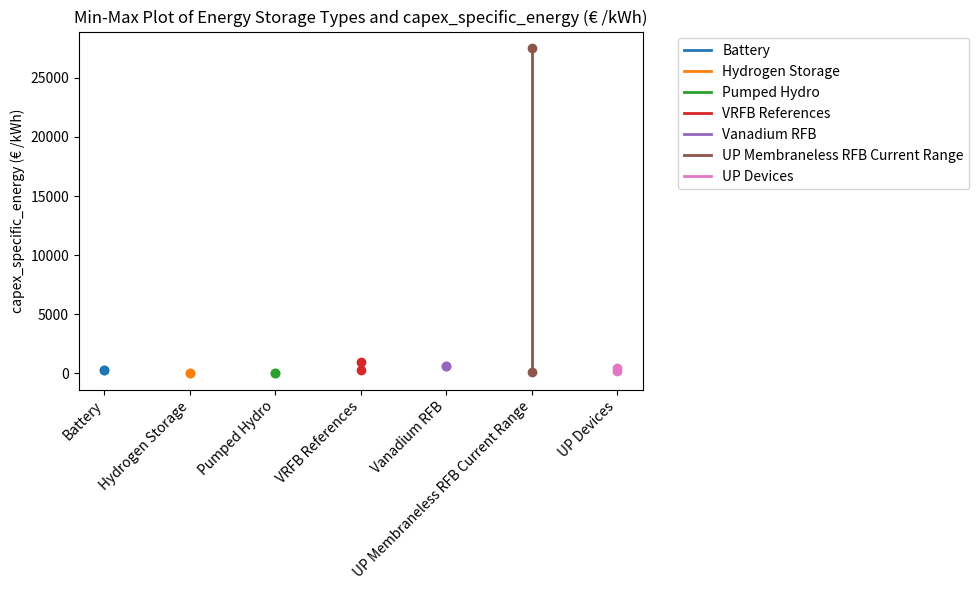
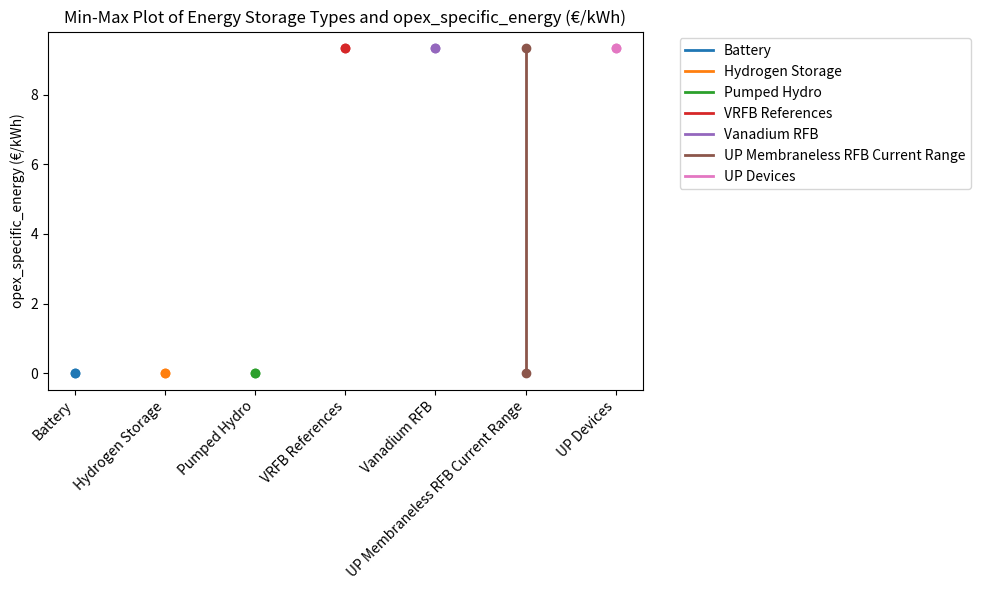
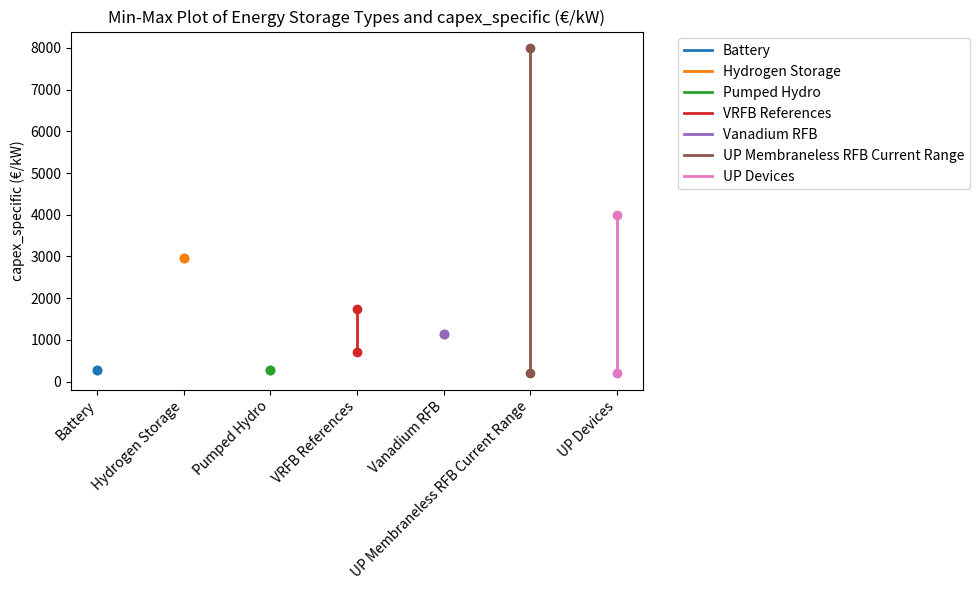
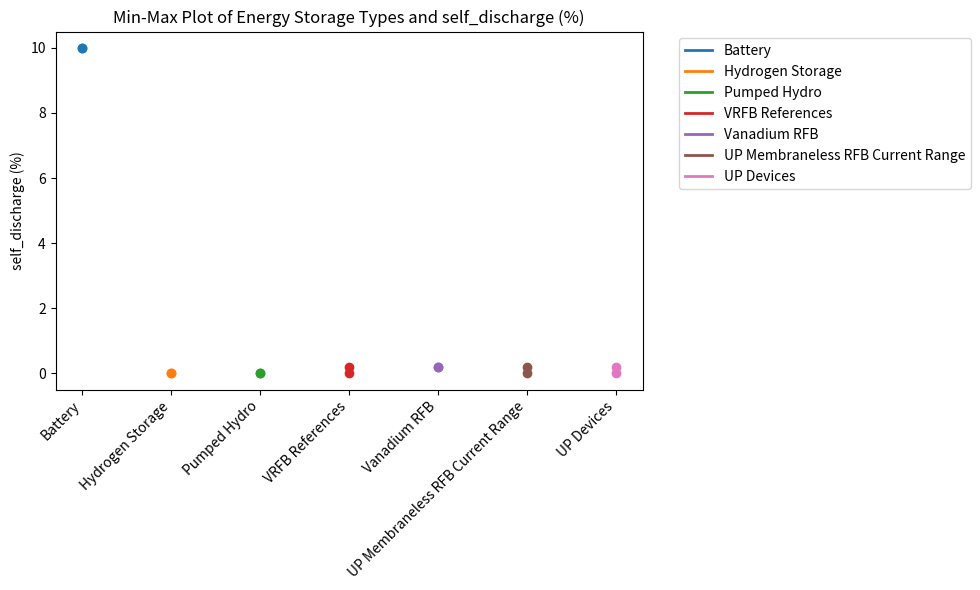
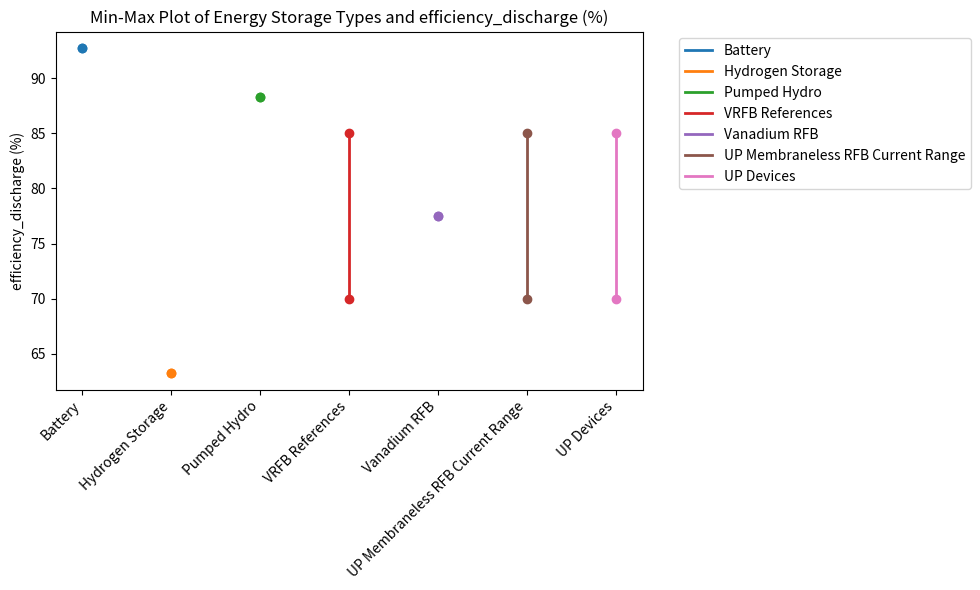
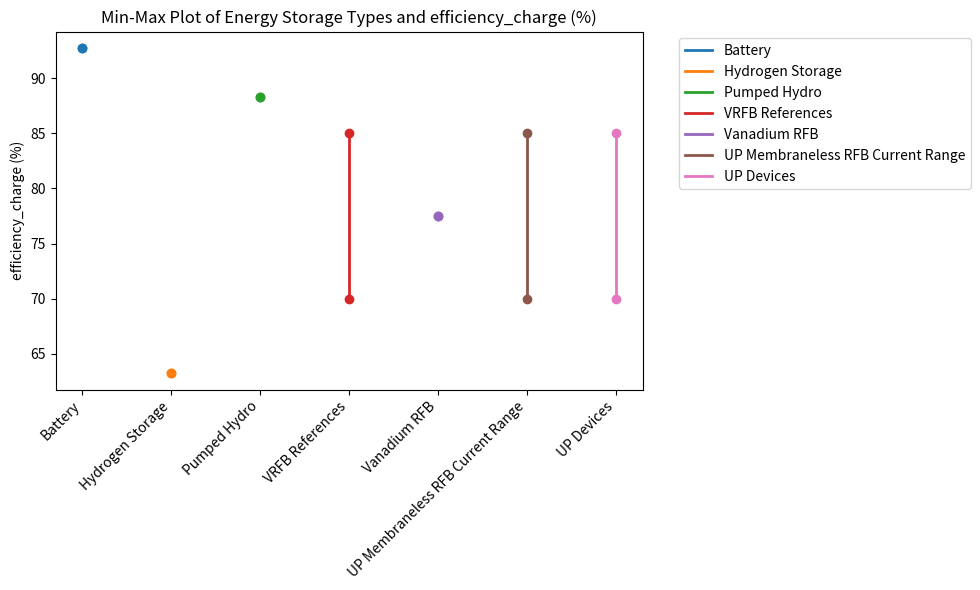
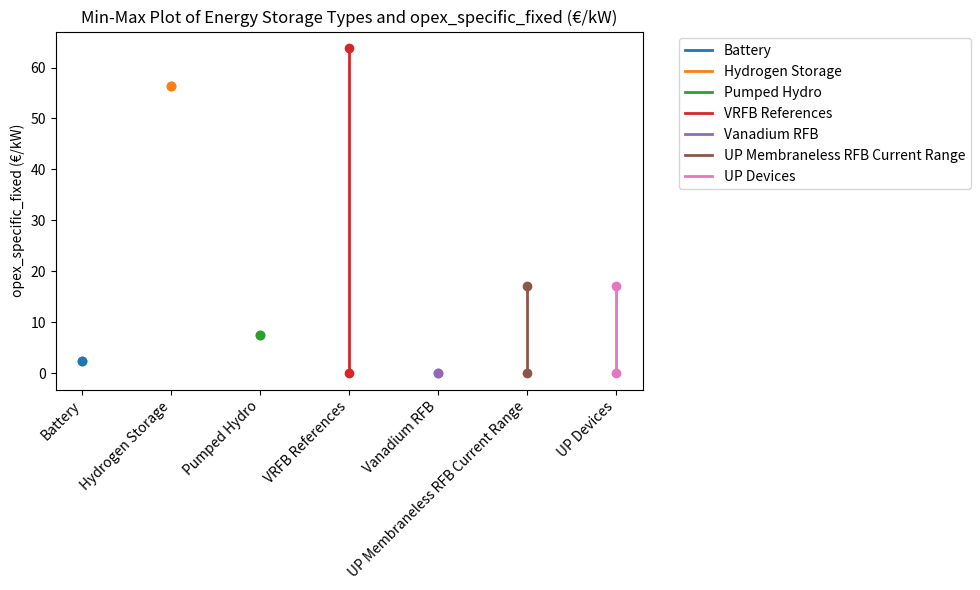
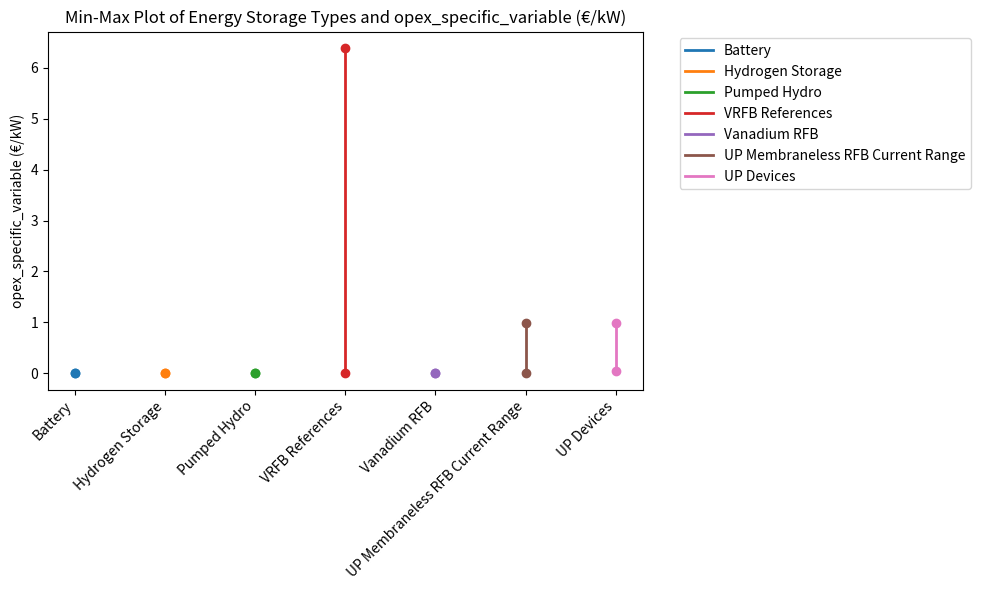
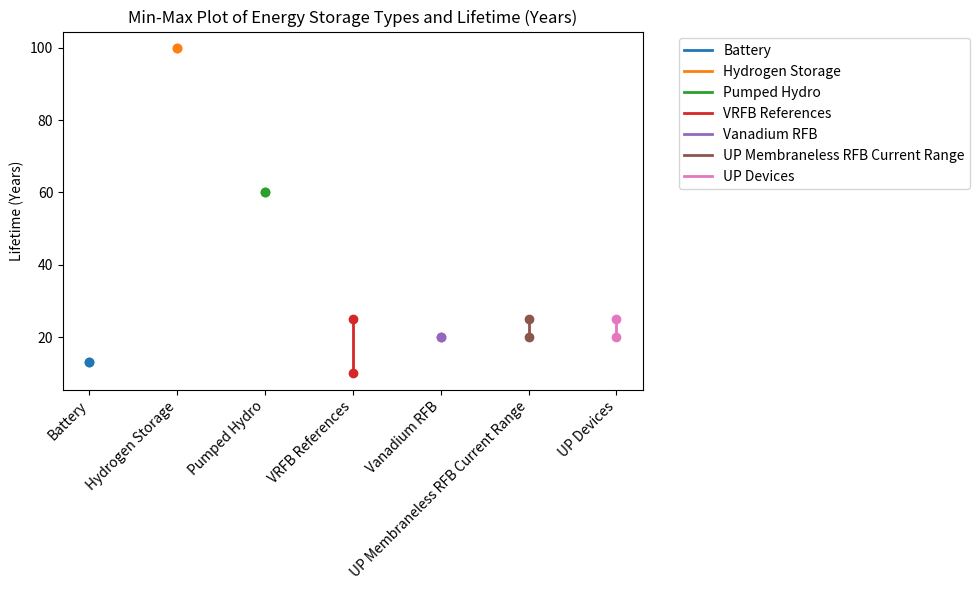

Reproduce these figures in Python, in order.
import matplotlib.pyplot as plt
import numpy as np


def create_min_max_plot(data, labels, ylabel, title, file_path):
    plt.figure(figsize=(10, 6))

    # Calculate min and max for each dataset
    min_values = [min(d) for d in data]
    max_values = [max(d) for d in data]

    # Calculate positions for the labels
    positions = np.arange(len(labels)) + 1

    # Plot min and max values as bars or lines
    for pos, min_val, max_val, color in zip(positions, min_values, max_values, colors):
        plt.plot([pos, pos], [min_val, max_val], color=color, lw=2)
        plt.scatter([pos, pos], [min_val, max_val], color=color, zorder=5)

    # Add legend with adjusted position outside the plot area
    legend_patches = [plt.Line2D([0], [0], color=color, lw=2) for color in colors]
    plt.legend(legend_patches, labels, loc='upper left', bbox_to_anchor=(1.05, 1))

    plt.title(title)
    plt.ylabel(ylabel)
    plt.xticks(positions, labels, rotation=45, ha='right')  # Rotate labels and adjust alignment
    plt.tight_layout()

    # Save plot to file
    plt.savefig(file_path)
    print(f"Plot saved at {file_path}")


# Data for different plots
data_sets = [
    ([289.8614206, 289.8614206, 289.8614206, 289.8614206, 289.8614206],  # Battery
     [12.76487395, 12.76487395, 12.76487395, 12.76487395, 12.76487395],  # Hydrogen Storage
     [75.88346816, 75.88346816, 75.88346816, 75.88346816, 75.88346816],  # Pumped Hydro
     [310.55, 986.8242857],  # VRFB References
     [648.6874],  # Vanadium Redox Flow Battery
     [27537.73956, 11152.62214, 2293.374308, 157.4],  # UP Membraneless RFB
     [500.00, 370.00, 250.00, 210.00, 180.00]  # UP Devices
     ),

    ([0, 0, 0, 0, 0], [0, 0, 0, 0, 0], [0, 0, 0, 0, 0], [9.34, 9.34, 9.34, 9.34],
     # VRFB References
     [9.34, 9.34, 9.34, 9.34], [0, 0, 0, 9.34, 9.34, 9.34], [9.34, 9.34, 9.34, 9.34, 9.34]  # UP Devices
     ),

    ([280.3475604, 280.3475604, 280.3475604, 280.3475604, 280.3475604],  # Battery
     [2957.121575, 2957.121575, 2957.121575, 2957.121575, 2957.121575],  # Hydrogen Storage
     [280.3475604, 280.3475604, 280.3475604, 280.3475604, 280.3475604],  # Pumped Hydro
     [721.4, 1739.2],  # VRFB References
     [1137.45],  # Vanadium Redox Flow Battery
     [800, 4000, 8000, 200, 800],  # UP Membraneless RFB
     [4000.00, 200.00, 3155.56, 800.00, 1898.15]  # UP Devices
     ),

    ([10, 10, 10, 10, 10], [0, 0, 0, 0, 0], [0, 0, 0, 0, 0], [0, 0.2, 0.2],  # VRFB References
     [0.2, 0.2, 0.2, 0.2, 0.2], [ 0, 0, 0.2, 0.2], [0, 0.2, 0.2, 0.2, 0]  # UP Devices
     ),

    ([92.736185, 92.736185, 92.736185, 92.736185, 92.736185],  # Battery
     [63.2455532, 63.2455532, 63.2455532, 63.2455532, 63.2455532],  # Hydrogen Storage
     [88.3176086632784, 88.3176086632784, 88.3176086632784, 88.3176086632784, 88.3176086632784],  # Pumped Hydro
     [70, 78.3, 85, 80, 70],  # VRFB References
     [77.5],  # Vanadium Redox Flow Battery
     [80, 80, 80, 80, 80, 85, 85, 85, 85, 85.00, 70.00, 76.67, 85.00, 81.67, 70],  # UP Membraneless RFB
     [85.00, 70.00, 76.67, 85.00, 81.67]  # UP Devices
     ),

    ([92.736185, 92.736185, 92.736185, 92.736185, 92.736185],  # Battery
     [63.2455532, 63.2455532, 63.2455532, 63.2455532, 63.2455532],  # Hydrogen Storage
     [88.3176086632784, 88.3176086632784, 88.3176086632784, 88.3176086632784, 88.3176086632784],  # Pumped Hydro
     [70, 85, 80, 70],  # VRFB References
     [77.5],  # Vanadium Redox Flow Battery
     [80, 80, 80, 80, 80, 85, 85, 85, 85,85.00,70.00, 76.67,85.00,81.67, 70],  # UP Membraneless RFB
     [85.00, 70.00, 76.67, 85.00, 81.67]  # UP Devices
     ),

    # Data set 8
    ([2.471110756, 2.471110756, 2.471110756, 2.471110756, 2.471110756],  # Battery
     [56.32675703, 56.32675703, 56.32675703, 56.32675703, 56.32675703],  # Hydrogen Storage
     [7.588346816, 7.588346816, 7.588346816, 7.588346816, 7.588346816],  # Pumped Hydro
     [6.39, 10.95, 14.6, 63.86, 5.47, 0],  # VRFB References
     [0, 0, 0, 0, 0],  # Vanadium Redox Flow Battery
     [0, 0, 0, 0, 0, 17.2, 0.86, 13.568908, 3.44, 8.162045],  # UP Membraneless RFB
     [17.2, 0.86, 13.568908, 3.44, 8.162045, 0]  # UP Devices
     ),

    ([0, 0, 0, 0, 0], [0, 0, 0, 0, 0], [0, 0, 0, 0, 0], [6.39, 1.73, 3.74, 4.74, 2.19, 0],  # VRFB References
     [0, 0, 0, 0, 0], [0, 0, 0, 0.84108, 0.042054, 0.99641919, 0.25261296, 0.599371613],
     [0.84108, 0.042054, 0.99641919, 0.25261296, 0.599371613]
     # UP Devices
     ),
    # Data set 9 Lifetimes
    ([13, 13, 13, 13, 13], [100, 100, 100, 100, 100], [60, 60, 60, 60, 60],  # Battery
     [15, 20, 20, 25, 10], [20, 20, 20, 20, 20], [20, 25, 25, 20, 20], [20, 25, 25, 20, 20]  # UP Devices
     ),
]

# Labels for the plots
labels = ['Battery', 'Hydrogen Storage', 'Pumped Hydro', 'VRFB References',
          'Vanadium RFB', 'UP Membraneless RFB Current Range', 'UP Devices']

# Common parameters for all plots
colors = plt.get_cmap('tab10').colors
ylabel = ['capex_specific_energy (€ /kWh)', 'opex_specific_energy (€/kWh)', 'capex_specific (€/kW)',
          'self_discharge (%)', 'efficiency_discharge (%)', 'efficiency_charge (%)',
          'opex_specific_fixed (€/kW)', 'opex_specific_variable (€/kW)', 'Lifetime (Years)']

file_prefix = 'C:\\Users\\<user> S P\\OneDrive - Unbound Potential GmbH\\MasterThesis\\Other Data\\Older Versions of Files\\min_max_plot_energy_storage_'

# Generate and save plots
for i, (data, y_label) in enumerate(zip(data_sets, ylabel)):
    title = f'Min-Max Plot of Energy Storage Types and {y_label}'
    file_path = f'{file_prefix}{i}.png'
    create_min_max_plot(data, labels, y_label, title, file_path)
